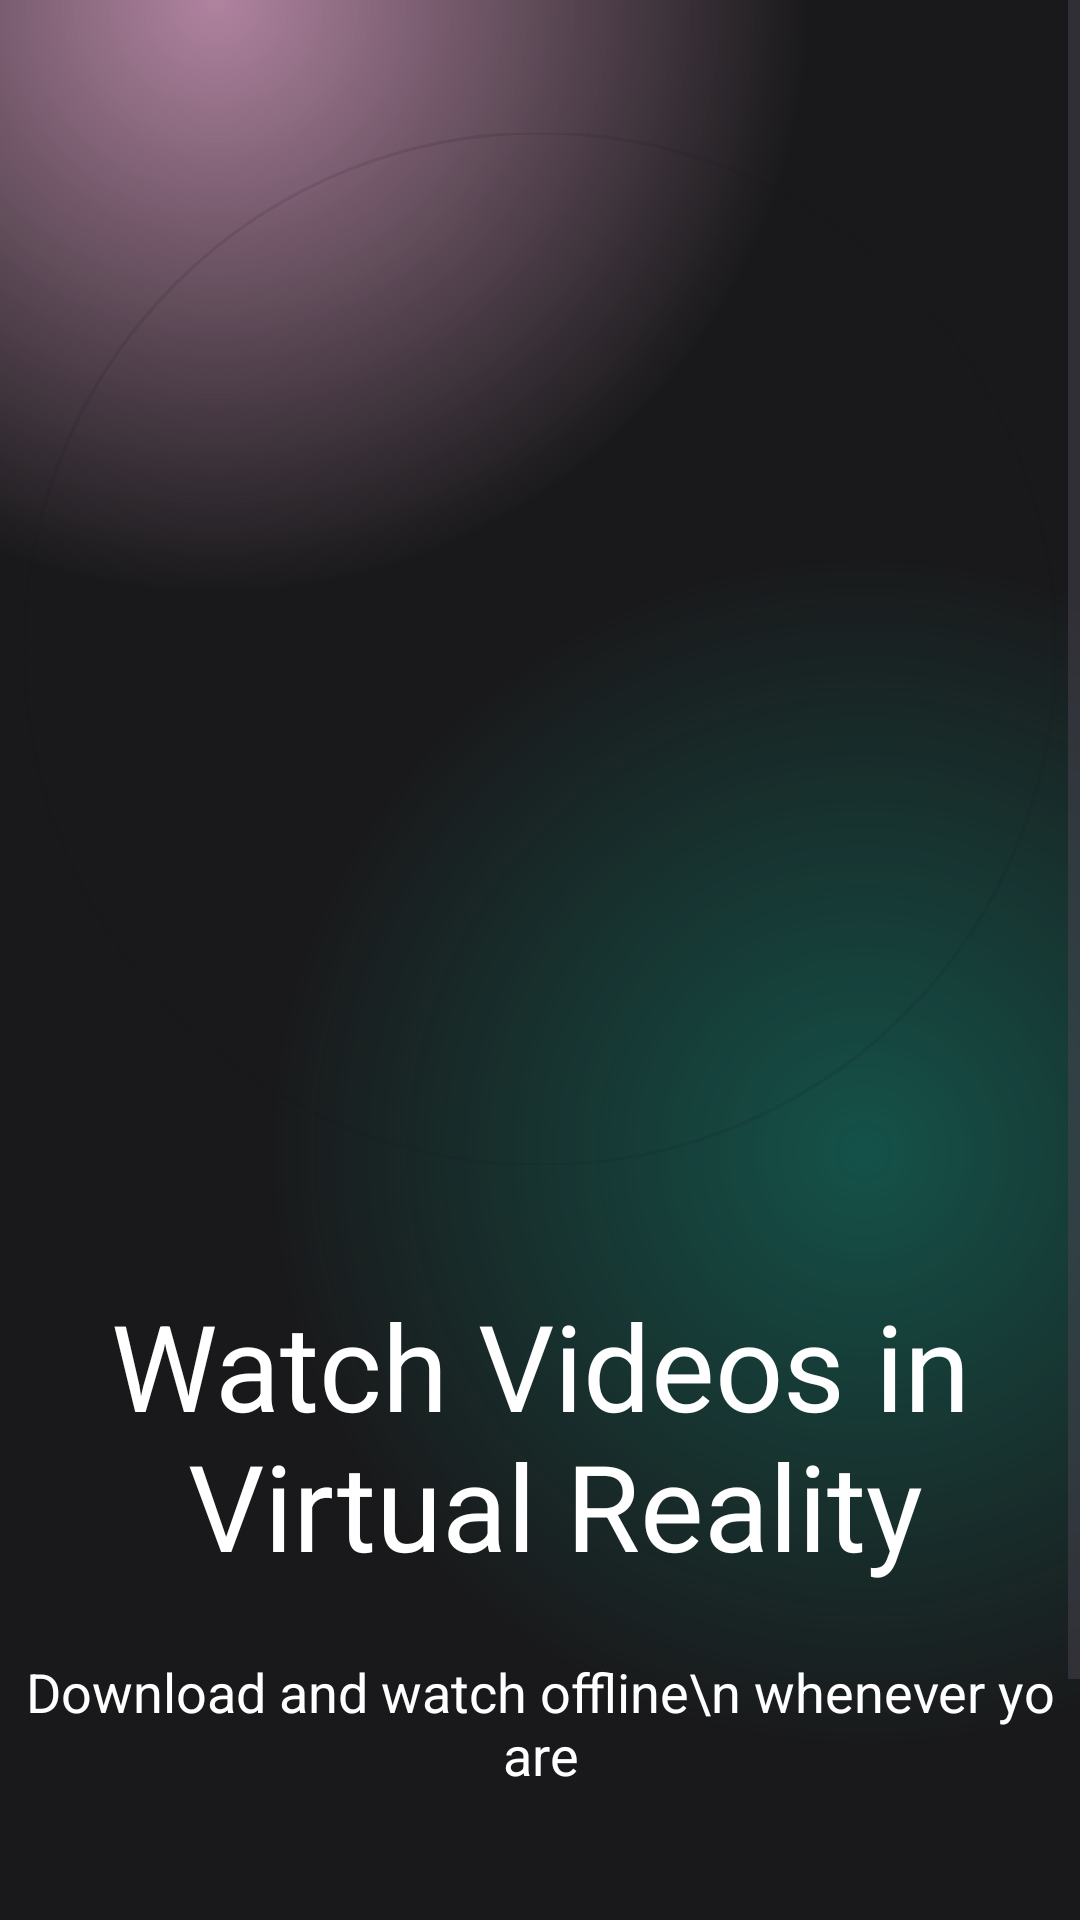

Reconstruct the res/layout file that produces this screen, plus the resources it refers to.
<!-- AndroidManifest.xml: application theme Theme.CinemaApp -->
<!-- res/layout/activity_intro.xml -->
<?xml version="1.0" encoding="utf-8"?>
<androidx.constraintlayout.widget.ConstraintLayout xmlns:android="http://schemas.android.com/apk/res/android"
    xmlns:app="http://schemas.android.com/apk/res-auto"
    xmlns:tools="http://schemas.android.com/tools"
    android:layout_width="match_parent"
    android:layout_height="match_parent"
    android:background="@drawable/gradient_color_background"
    tools:context=".activity.IntroActivity">

    <ScrollView
        android:layout_width="match_parent"
        android:layout_height="match_parent"
        app:layout_constraintBottom_toBottomOf="parent"
        app:layout_constraintEnd_toEndOf="parent"
        app:layout_constraintStart_toStartOf="parent"
        app:layout_constraintTop_toTopOf="parent">

        <LinearLayout
            android:layout_width="match_parent"
            android:layout_height="wrap_content"
            android:orientation="vertical">

            <androidx.constraintlayout.widget.ConstraintLayout
                android:layout_width="match_parent"
                android:layout_height="620dp">

                <ImageView
                    android:id="@+id/pickImageView"
                    android:layout_width="360dp"
                    android:layout_height="360dp"
                    app:layout_constraintBottom_toBottomOf="parent"
                    app:layout_constraintEnd_toEndOf="parent"
                    app:layout_constraintStart_toStartOf="parent"
                    app:layout_constraintTop_toTopOf="parent"
                    app:layout_constraintVertical_bias="0.13999999"
                    app:srcCompat="@drawable/circle_gradient" />

                <com.google.android.material.imageview.ShapeableImageView
                    android:layout_width="0dp"
                    android:layout_height="0dp"
                    android:layout_margin="8dp"
                    app:layout_constraintBottom_toBottomOf="@+id/pickImageView"
                    app:layout_constraintEnd_toEndOf="@+id/pickImageView"
                    app:layout_constraintStart_toStartOf="@+id/pickImageView"
                    app:layout_constraintTop_toTopOf="@+id/pickImageView"
                    app:layout_constraintVertical_bias="0.19999999"
                    app:shapeAppearanceOverlay="@style/roundedImageRounded"
                    app:srcCompat="@drawable/woman"
                    app:strokeWidth="1dp" />

                <TextView
                    android:id="@+id/textView"
                    android:layout_width="wrap_content"
                    android:layout_height="wrap_content"
                    android:layout_marginTop="32dp"
                    android:text="@string/intro_title"
                    android:textAlignment="center"
                    android:textColor="@color/white"
                    android:textSize="40sp"
                    app:layout_constraintEnd_toEndOf="parent"
                    app:layout_constraintHorizontal_bias="0.498"
                    app:layout_constraintStart_toStartOf="parent"
                    app:layout_constraintTop_toBottomOf="@+id/pickImageView" />

                <TextView
                    android:id="@+id/textView1"
                    android:layout_width="wrap_content"
                    android:layout_height="wrap_content"
                    android:text="Download and watch offline\n whenever yo are"
                    android:textAlignment="center"
                    android:textColor="@color/white"
                    android:textSize="18sp"

                    app:layout_constraintBottom_toBottomOf="parent"
                    app:layout_constraintEnd_toEndOf="parent"
                    app:layout_constraintStart_toStartOf="parent"
                    app:layout_constraintTop_toBottomOf="@+id/textView" />

            </androidx.constraintlayout.widget.ConstraintLayout>

            <androidx.constraintlayout.widget.ConstraintLayout
                android:layout_width="match_parent"
                android:layout_height="wrap_content"
                android:layout_marginStart="64dp"
                android:layout_marginEnd="64dp">

                <androidx.appcompat.widget.AppCompatButton
                    android:id="@+id/getInBtn"
                    style="@android:style/Widget.Button"
                    android:layout_width="200dp"
                    android:layout_height="wrap_content"
                    android:layout_margin="32dp"
                    android:background="@drawable/btn_background"
                    android:gravity="center"
                    android:text="@string/get_in"
                    android:textColor="@color/white"
                    android:textSize="18sp"
                    app:layout_constraintBottom_toBottomOf="parent"
                    app:layout_constraintEnd_toEndOf="parent"
                    app:layout_constraintStart_toStartOf="parent"
                    app:layout_constraintTop_toTopOf="parent"
                    app:layout_constraintVertical_bias="0.0" />
            </androidx.constraintlayout.widget.ConstraintLayout>
        </LinearLayout>
    </ScrollView>
</androidx.constraintlayout.widget.ConstraintLayout>
<!-- resources referenced by this layout -->
<resources>
  <color name="white">#FFFFFFFF</color>
  <!-- drawable btn_background (drawable) -->
  <?xml version="1.0" encoding="utf-8"?>
  <layer-list xmlns:android="http://schemas.android.com/apk/res/android">
  <item>
      <shape android:shape="rectangle">
          <corners android:radius="50dp"/>
          <gradient
              android:angle="360"
              android:endColor="#0f8a75"
              android:startColor="#7c3660"
              android:type="linear"
              />
          <size
              android:width="24dp"
              android:height="24dp"
              />
      </shape>
  </item>
      <item android:top="4dp" android:bottom="4dp" android:left="4dp" android:right="4dp">
          <shape android:shape="rectangle">
              <corners android:radius="50dp"/>
              <solid android:color="#19191b"/>
          </shape>
      </item>
  </layer-list>
  <!-- drawable gradient_color_background (drawable) -->
  <?xml version="1.0" encoding="utf-8"?>
  <layer-list xmlns:android="http://schemas.android.com/apk/res/android">
      <item>
          <shape>
              <gradient android:startColor="#997c3660"
                  android:centerColor="#19191b"
                  android:endColor="#19191b"
                  android:type="radial"
                  android:gradientRadius="110%p"
                  android:centerX="0.2"
                  android:centerY="0.0"/>
          </shape>
      </item>
      <item>
          <shape>
              <gradient android:startColor="#800f8a75"
                  android:centerColor="@android:color/transparent"
                  android:endColor="@android:color/transparent"
                  android:gradientRadius="110%p"
                  android:centerY="0.6"
                  android:centerX="0.8"
                  android:type="radial"/>
          </shape>
      </item>
  </layer-list>
  <string name="get_in">Get In</string>
  <string name="intro_title">Watch Videos in\n Virtual Reality</string>
  <style name="roundedImageRounded">
          <item name="cornerFamily">rounded</item>
          <item name="cornerSize">50%</item>
      </style>
  <style name="Theme.CinemaApp" parent="Base.Theme.CinemaApp" />
  <style name="Base.Theme.CinemaApp" parent="Theme.Material3.DayNight.NoActionBar">
          
          
          <item name="colorPrimaryDark">#19191b</item>
      </style>
</resources>
